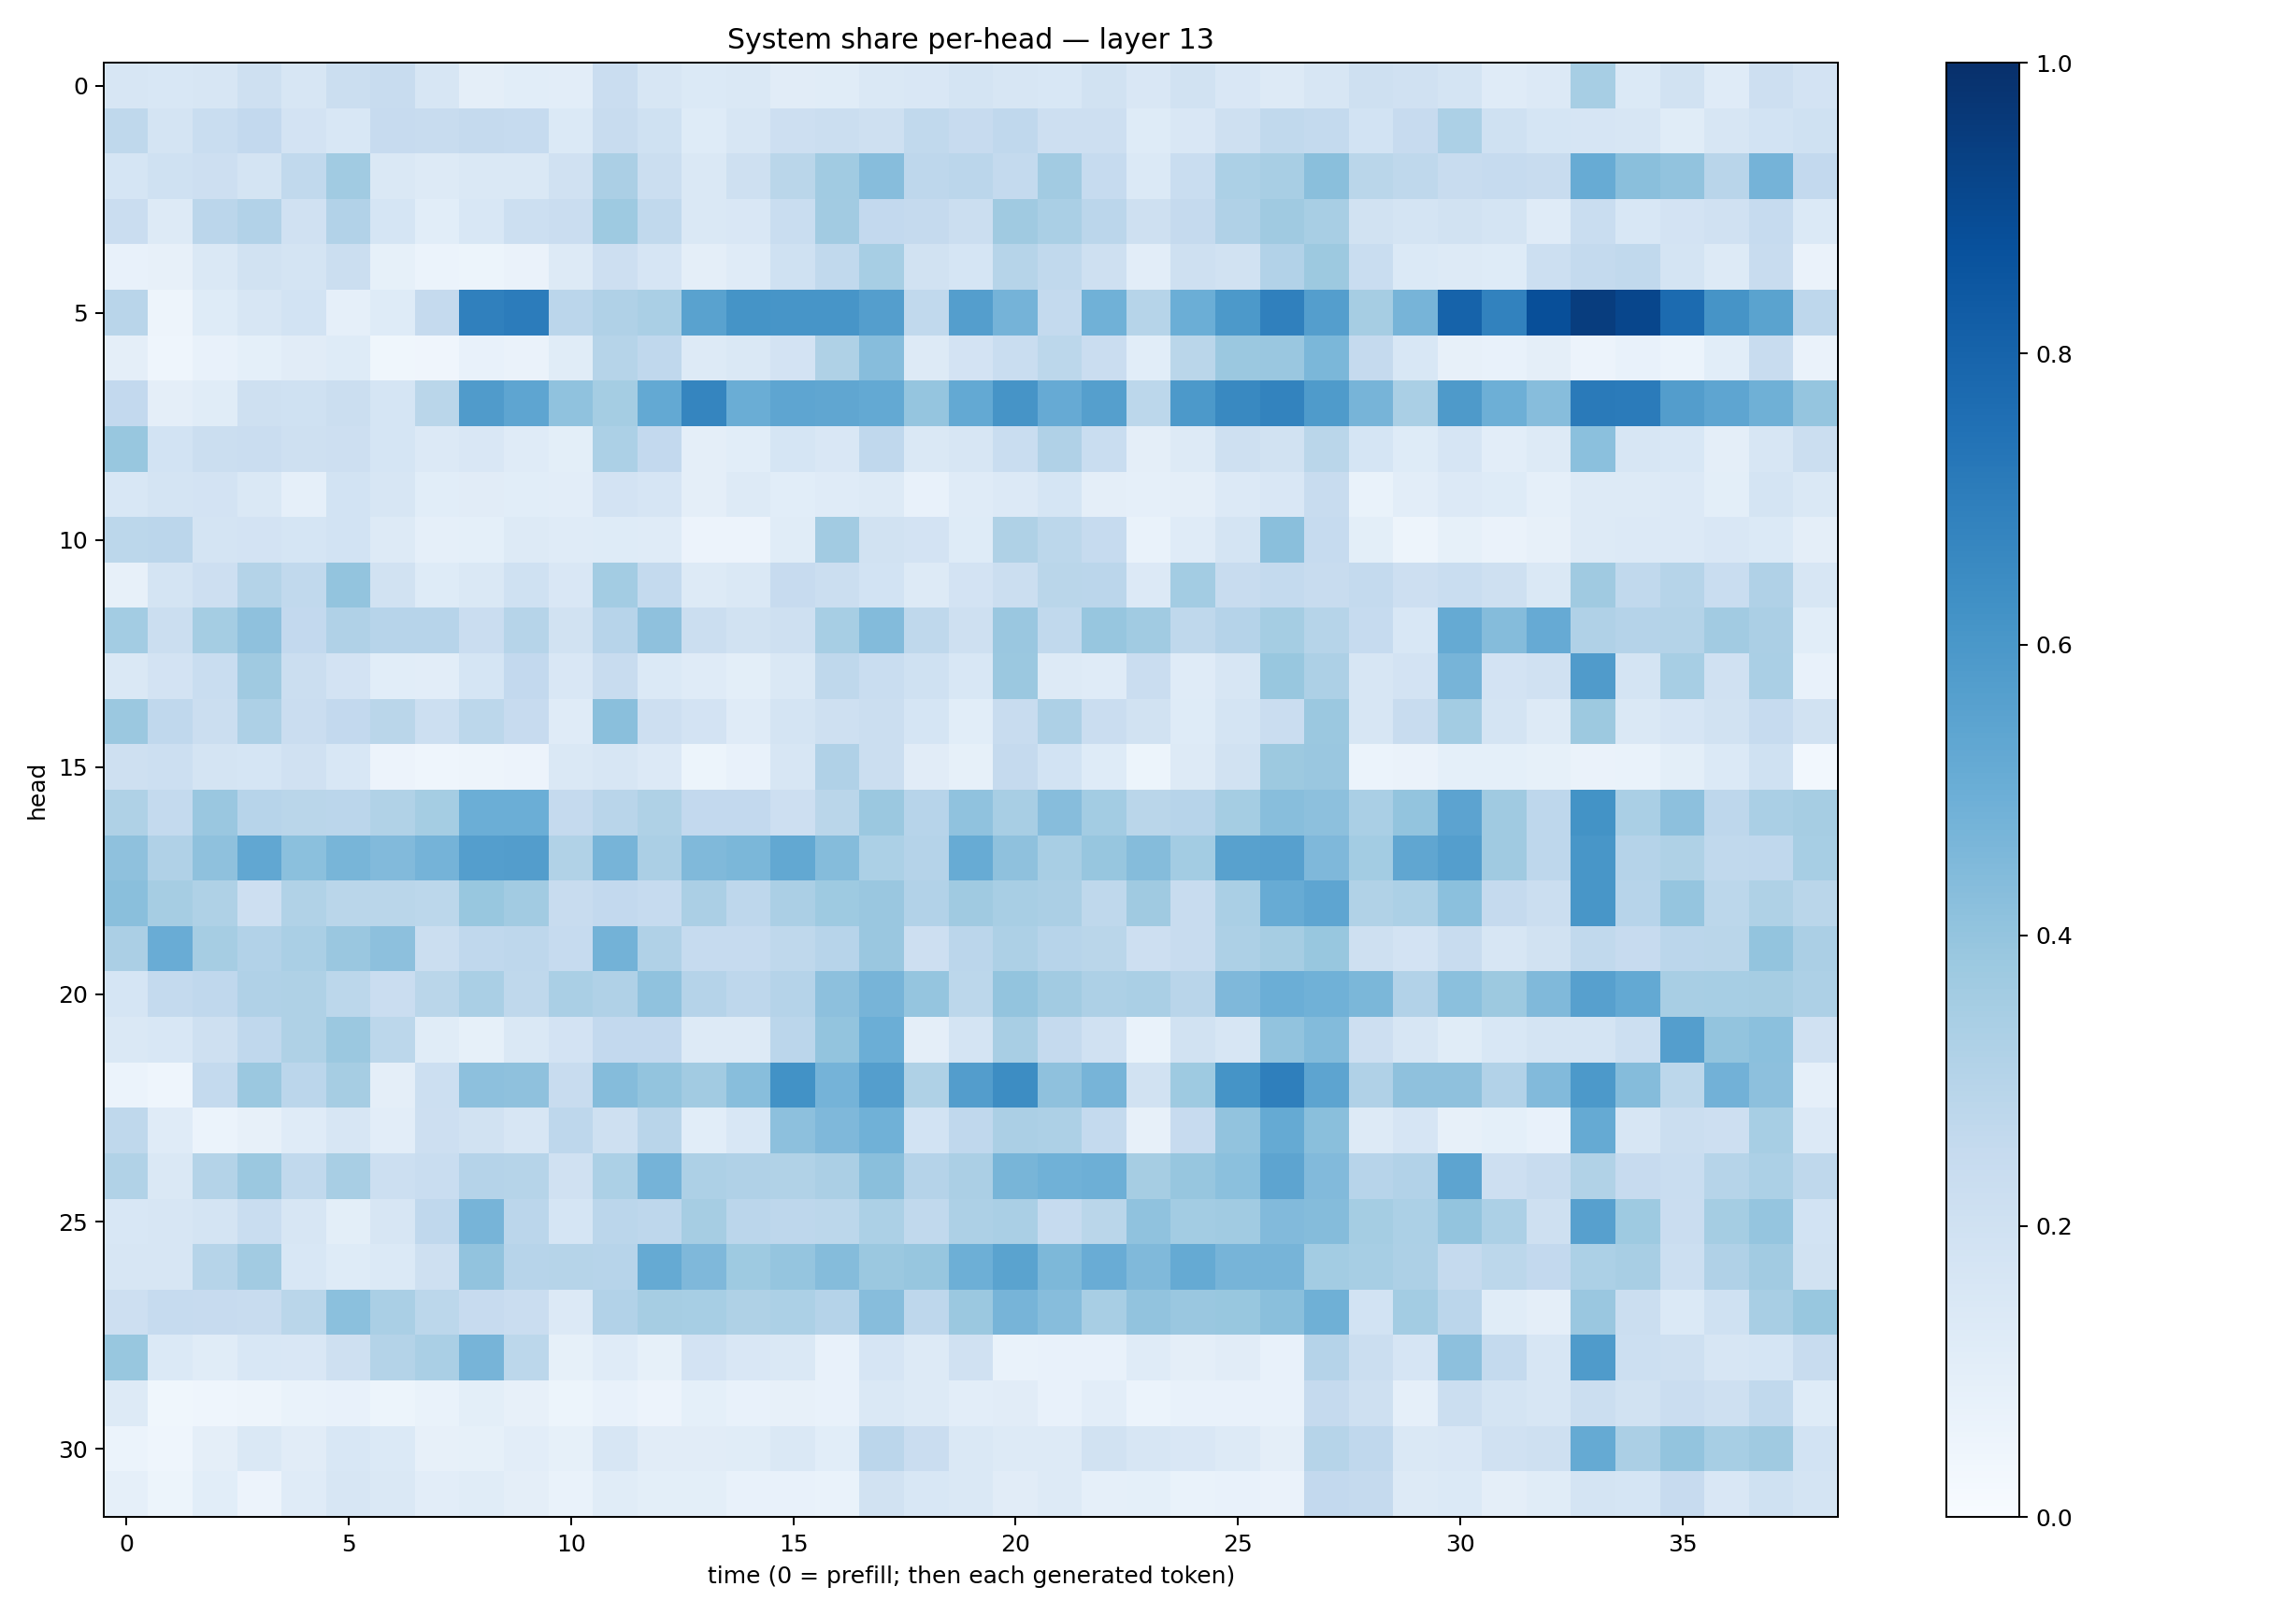

Source data for this figure (header and first rows):
0.15823212, 0.15373276, 0.1626574, 0.21093713, 0.15846542, 0.22589166, 0.23937252, 0.15927672, 0.09674075, 0.10660147, 0.10314074, 0.22722995, 0.16047217, 0.13883612, 0.14733315, 0.11317576, 0.11338168, 0.14634784, 0.15187363, 0.17915836, 0.16088901, 0.15580596, 0.19035766, 0.14862627
0.271, 0.1761, 0.2324, 0.261, 0.1807, 0.155, 0.2443, 0.2407, 0.2534, 0.249, 0.1376, 0.2363, 0.2011, 0.123, 0.1611, 0.2143, 0.2251, 0.21, 0.262, 0.2444, 0.268, 0.2128, 0.2143, 0.1222
0.171, 0.1998, 0.2137, 0.1768, 0.2652, 0.3642, 0.1471, 0.1322, 0.1479, 0.1414, 0.1991, 0.3336, 0.2199, 0.1481, 0.2044, 0.2868, 0.3649, 0.4324, 0.275, 0.285, 0.2545, 0.3602, 0.2491, 0.1372
0.2297, 0.1322, 0.2823, 0.3086, 0.1954, 0.3091, 0.1688, 0.1079, 0.1532, 0.2163, 0.2277, 0.374, 0.2644, 0.1466, 0.1498, 0.2309, 0.3613, 0.2591, 0.2503, 0.2256, 0.3686, 0.3368, 0.2837, 0.205
0.07126, 0.08185, 0.1413, 0.1902, 0.1787, 0.2254, 0.08343, 0.05946, 0.05406, 0.0663, 0.1295, 0.2136, 0.1659, 0.09503, 0.1209, 0.2019, 0.2645, 0.3471, 0.1941, 0.1685, 0.2976, 0.2624, 0.2083, 0.1021
0.2909, 0.04821, 0.1236, 0.159, 0.1857, 0.0896, 0.1225, 0.2508, 0.6907, 0.7068, 0.2831, 0.3201, 0.3388, 0.5528, 0.6168, 0.6076, 0.6063, 0.5664, 0.2644, 0.5692, 0.473, 0.2578, 0.4882, 0.2996
0.09585, 0.04682, 0.078, 0.09167, 0.1118, 0.1236, 0.03669, 0.04159, 0.07489, 0.06466, 0.1142, 0.2972, 0.2658, 0.1275, 0.1417, 0.1816, 0.3235, 0.4307, 0.1309, 0.1832, 0.2307, 0.28, 0.2293, 0.1079
0.2616, 0.09538, 0.1136, 0.2054, 0.2031, 0.2207, 0.1702, 0.2876, 0.5796, 0.539, 0.4074, 0.3532, 0.521, 0.6716, 0.5001, 0.538, 0.5336, 0.5234, 0.3976, 0.5198, 0.6097, 0.5126, 0.5661, 0.2788
0.3869, 0.1855, 0.2226, 0.2271, 0.2073, 0.2114, 0.1681, 0.1348, 0.1491, 0.1174, 0.09951, 0.3293, 0.2602, 0.09492, 0.107, 0.1715, 0.1516, 0.2688, 0.1437, 0.1618, 0.2319, 0.3182, 0.2322, 0.09462
0.1541, 0.1739, 0.1835, 0.1473, 0.08848, 0.1839, 0.1588, 0.1086, 0.1112, 0.1091, 0.1037, 0.1828, 0.1677, 0.09393, 0.1257, 0.1085, 0.1177, 0.1314, 0.07339, 0.1176, 0.1362, 0.1701, 0.09445, 0.08963
0.2799, 0.2849, 0.1734, 0.1835, 0.1681, 0.1851, 0.1301, 0.08916, 0.09131, 0.1271, 0.1206, 0.122, 0.1188, 0.05746, 0.05482, 0.1163, 0.3597, 0.1882, 0.1807, 0.1223, 0.3224, 0.2806, 0.2484, 0.06706
0.08147, 0.1727, 0.2138, 0.3065, 0.2636, 0.3999, 0.1933, 0.1224, 0.1455, 0.2022, 0.1493, 0.359, 0.2571, 0.1326, 0.1443, 0.2459, 0.2207, 0.1856, 0.1282, 0.1817, 0.2252, 0.2865, 0.2844, 0.136
0.3561, 0.2252, 0.3546, 0.4115, 0.2595, 0.3178, 0.2966, 0.2954, 0.2303, 0.2999, 0.1937, 0.2967, 0.4118, 0.2209, 0.1932, 0.21, 0.3441, 0.441, 0.2703, 0.2083, 0.3863, 0.264, 0.3928, 0.3653
0.1443, 0.1814, 0.2316, 0.3695, 0.2196, 0.1827, 0.1076, 0.1035, 0.17, 0.261, 0.1501, 0.2346, 0.1393, 0.1206, 0.0989, 0.1463, 0.2723, 0.2316, 0.2014, 0.1532, 0.382, 0.1275, 0.1179, 0.2291
0.3826, 0.2681, 0.2227, 0.3259, 0.2274, 0.2616, 0.288, 0.2152, 0.2796, 0.2423, 0.1176, 0.4227, 0.2139, 0.1804, 0.1173, 0.177, 0.2069, 0.2217, 0.1714, 0.1084, 0.2413, 0.3262, 0.2299, 0.1895
0.2036, 0.2167, 0.1764, 0.1716, 0.1955, 0.1535, 0.05707, 0.04496, 0.05072, 0.05643, 0.1416, 0.1601, 0.134, 0.05437, 0.07357, 0.1592, 0.3192, 0.2211, 0.1111, 0.08254, 0.2524, 0.1852, 0.1223, 0.05354
0.3208, 0.2564, 0.3852, 0.2952, 0.2862, 0.2822, 0.3149, 0.3526, 0.4988, 0.4995, 0.2525, 0.2927, 0.3208, 0.2587, 0.2617, 0.2134, 0.2874, 0.3792, 0.2947, 0.4081, 0.3425, 0.4334, 0.3567, 0.2865
0.4135, 0.3174, 0.4117, 0.5309, 0.4187, 0.465, 0.444, 0.4753, 0.5689, 0.5715, 0.3159, 0.4714, 0.3346, 0.4455, 0.4574, 0.5249, 0.4375, 0.3302, 0.3024, 0.5096, 0.4116, 0.3437, 0.3943, 0.4357
0.4245, 0.3498, 0.3224, 0.2114, 0.3154, 0.2857, 0.2855, 0.2783, 0.3881, 0.3615, 0.2351, 0.2604, 0.2464, 0.3326, 0.275, 0.3339, 0.3718, 0.3851, 0.3124, 0.3687, 0.3433, 0.3344, 0.2715, 0.3677
0.3322, 0.5076, 0.3511, 0.3113, 0.3362, 0.3849, 0.4144, 0.2217, 0.2693, 0.277, 0.2481, 0.4777, 0.318, 0.2477, 0.2472, 0.2713, 0.2967, 0.3861, 0.2147, 0.2815, 0.3263, 0.2935, 0.289, 0.2116
0.1712, 0.2554, 0.2669, 0.3189, 0.322, 0.2798, 0.2286, 0.2862, 0.3379, 0.2711, 0.3368, 0.3176, 0.4063, 0.3044, 0.2761, 0.3029, 0.4176, 0.4724, 0.3955, 0.2805, 0.399, 0.3604, 0.3276, 0.3391
0.1449, 0.1558, 0.2084, 0.2669, 0.3233, 0.3801, 0.2791, 0.1145, 0.08518, 0.1447, 0.1818, 0.2612, 0.2599, 0.1264, 0.1326, 0.2827, 0.4019, 0.4965, 0.09559, 0.1747, 0.341, 0.2523, 0.1974, 0.07021
0.05974, 0.04367, 0.254, 0.3822, 0.2824, 0.3489, 0.09531, 0.2156, 0.4169, 0.4129, 0.2366, 0.4341, 0.3992, 0.3603, 0.4261, 0.6225, 0.4738, 0.5679, 0.322, 0.5717, 0.6415, 0.4118, 0.4711, 0.1947
0.2702, 0.1177, 0.06248, 0.07936, 0.1195, 0.1583, 0.1035, 0.2118, 0.1913, 0.1609, 0.2752, 0.2047, 0.2919, 0.1081, 0.1555, 0.4166, 0.4512, 0.4864, 0.1843, 0.2668, 0.3355, 0.3269, 0.2562, 0.07915
0.3135, 0.1429, 0.3063, 0.3805, 0.2634, 0.3425, 0.2174, 0.2323, 0.3016, 0.2993, 0.1963, 0.3301, 0.4744, 0.3269, 0.3202, 0.3139, 0.3358, 0.4233, 0.3014, 0.333, 0.4655, 0.487, 0.4929, 0.3508
0.1525, 0.1616, 0.1778, 0.2327, 0.1598, 0.09944, 0.1563, 0.2687, 0.471, 0.2813, 0.1712, 0.2824, 0.276, 0.3502, 0.2833, 0.2743, 0.281, 0.3311, 0.2628, 0.3249, 0.3379, 0.2497, 0.287, 0.4063
0.1599, 0.1565, 0.2988, 0.3624, 0.1541, 0.1242, 0.137, 0.2083, 0.4052, 0.2951, 0.2975, 0.2945, 0.5184, 0.451, 0.3738, 0.3953, 0.4371, 0.3812, 0.3938, 0.4927, 0.5483, 0.4548, 0.5055, 0.4465
0.2133, 0.2474, 0.2435, 0.236, 0.2871, 0.4181, 0.338, 0.2792, 0.2446, 0.2285, 0.1355, 0.312, 0.3504, 0.3468, 0.3238, 0.3286, 0.3043, 0.4321, 0.2758, 0.3792, 0.4692, 0.4305, 0.3436, 0.4044
0.3876, 0.1372, 0.1153, 0.1537, 0.1518, 0.2036, 0.3056, 0.3373, 0.472, 0.2804, 0.08375, 0.1173, 0.08242, 0.1826, 0.1491, 0.1436, 0.07084, 0.1678, 0.1289, 0.1972, 0.06699, 0.0744, 0.074, 0.119
0.1259, 0.0366, 0.04532, 0.05062, 0.06805, 0.07319, 0.051, 0.06874, 0.09982, 0.07828, 0.05404, 0.07795, 0.05843, 0.09083, 0.07178, 0.07845, 0.0713, 0.1471, 0.1276, 0.1051, 0.1119, 0.07321, 0.1052, 0.05877
0.05998, 0.04331, 0.09448, 0.1477, 0.1126, 0.1551, 0.1395, 0.08026, 0.08484, 0.1027, 0.08247, 0.1578, 0.1106, 0.1122, 0.1166, 0.1416, 0.1069, 0.2826, 0.2289, 0.1422, 0.13, 0.1292, 0.1907, 0.1597
0.08657, 0.05299, 0.1058, 0.05651, 0.1189, 0.1607, 0.1463, 0.104, 0.1138, 0.09762, 0.06931, 0.115, 0.1012, 0.09857, 0.07562, 0.07746, 0.06684, 0.1925, 0.1531, 0.1466, 0.1095, 0.1321, 0.08801, 0.09168
